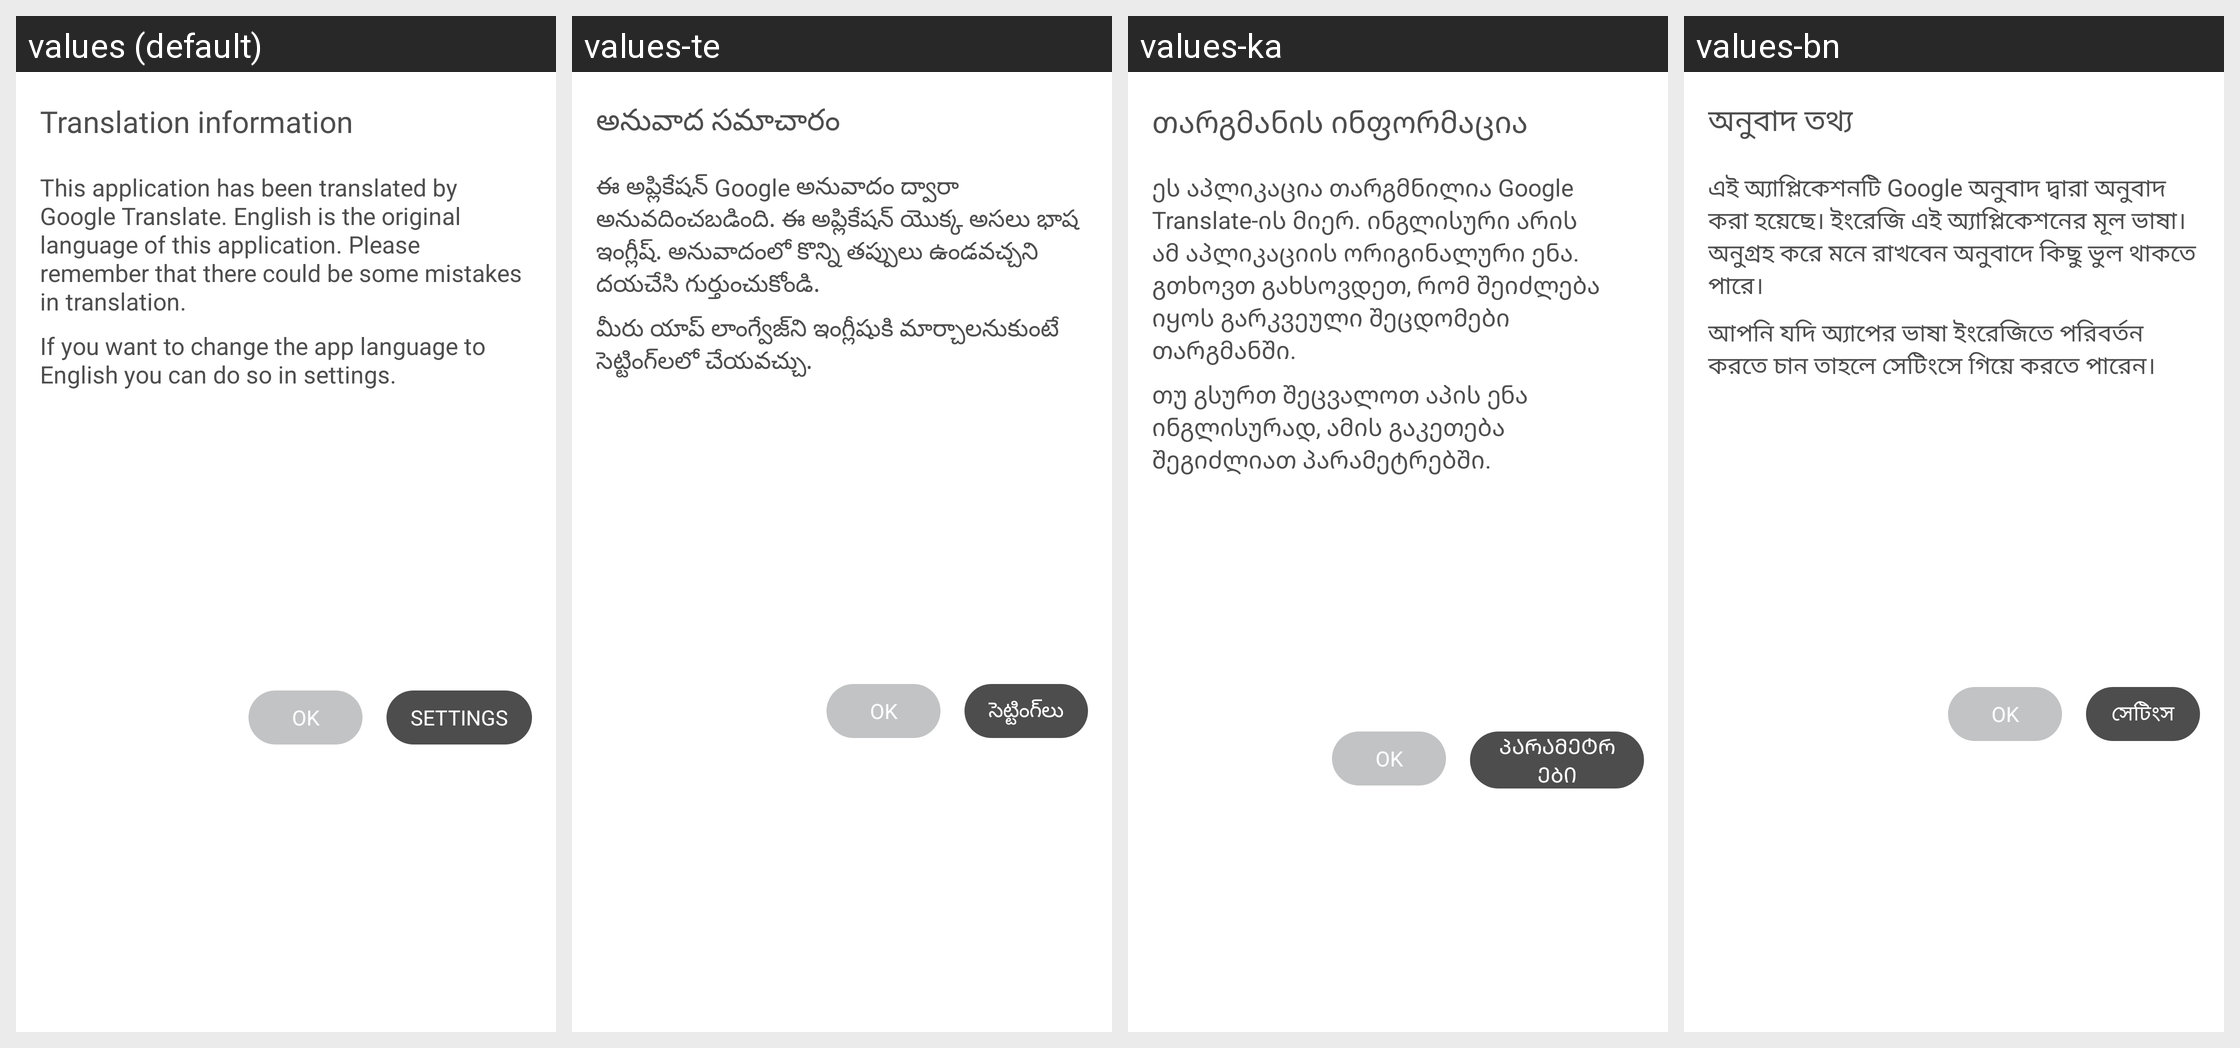

Here is an Android app screen in its default locale and in the app's own translations. Write out the translated-string differences for the strings that appear on this screen.
Android screen res/layout/dialog_fragment_translation_info.xml rendered under 4 locales, left to right: values (default), values-te, values-ka, values-bn. Device: Nexus 5 (rendered at 1080×1920; each locale shown at half size, 540×960, under a caption strip naming it); theme Theme.MaterialComponents.DayNight.NoActionBar.
Other locales in the repository, not shown: values-af, values-ar, values-az, values-bg, values-cs, values-da, values-de, values-el, values-es, values-et, values-fa, values-fi, values-fr, values-he, values-hi, values-hr, values-hu, values-id, values-in, values-it, values-iw, values-ja, values-kk, values-km, values-kn, values-ko, values-lt, values-lv, values-mk, values-mn, values-mr, values-ms, values-ne, values-nl, values-no, values-pl, values-pt, values-ro, values-ru, values-sk, values-sl, values-sr, values-sv, values-sw, values-th, values-tr, values-uk, values-vi, values-zh, values-zu.
Strings drawn on this screen, with the default value and each locale's value (text and hints the layout hard-codes, and strings that could not be matched under every locale, appear in the picture but are not listed):

translation_information_title_netigen
  values: Translation information
  values-te: అనువాద సమాచారం
  values-ka: თარგმანის ინფორმაცია
  values-bn: অনুবাদ তথ্য

translation_information_content1_netigen
  values: This application has been translated by Google Translate. English is the original language of this application. Please remember that there could be some mistakes in translation.
  values-te: ఈ అప్లికేషన్ Google అనువాదం ద్వారా అనువదించబడింది. ఈ అప్లికేషన్ యొక్క అసలు భాష ఇంగ్లీష్. అనువాదంలో కొన్ని తప్పులు ఉండవచ్చని దయచేసి గుర్తుంచుకోండి.
  values-ka: ეს აპლიკაცია თარგმნილია Google Translate-ის მიერ. ინგლისური არის ამ აპლიკაციის ორიგინალური ენა. გთხოვთ გახსოვდეთ, რომ შეიძლება იყოს გარკვეული შეცდომები თარგმანში.
  values-bn: এই অ্যাপ্লিকেশনটি Google অনুবাদ দ্বারা অনুবাদ করা হয়েছে। ইংরেজি এই অ্যাপ্লিকেশনের মূল ভাষা। অনুগ্রহ করে মনে রাখবেন অনুবাদে কিছু ভুল থাকতে পারে।

translation_information_content2_netigen
  values: If you want to change the app language to English you can do so in settings.
  values-te: మీరు యాప్ లాంగ్వేజ్‌ని ఇంగ్లీషుకి మార్చాలనుకుంటే సెట్టింగ్‌లలో చేయవచ్చు.
  values-ka: თუ გსურთ შეცვალოთ აპის ენა ინგლისურად, ამის გაკეთება შეგიძლიათ პარამეტრებში.
  values-bn: আপনি যদি অ্যাপের ভাষা ইংরেজিতে পরিবর্তন করতে চান তাহলে সেটিংসে গিয়ে করতে পারেন।

settings_normal_netigen
  values: Settings
  values-te: సెట్టింగ్‌లు
  values-ka: პარამეტრები
  values-bn: সেটিংস

ok_netigen
  values: OK
  values-te: OK  [not translated; the default value is used]
  values-ka: OK  [not translated; the default value is used]
  values-bn: OK  [not translated; the default value is used]
